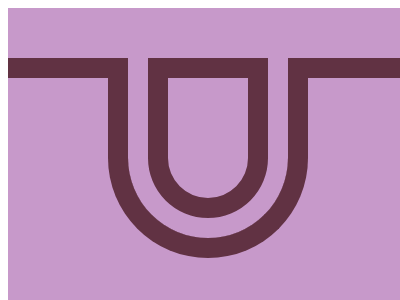

Reproduce this picture with HTML and CSS.

<container style="display: block; position: relative; width: 400px; height: 300px; overflow: hidden;">
    <div></div>
    <div></div>
    <div></div>
    <style>
        container {
            margin: 0;
            background: #C799CA
        }
        div:nth-of-type(1) {
            position: relative;
            height: 50px;
            background: #C799CA;
        }
        div:nth-of-type(2) {
            height: 20px;
            background: #613243;
        }
        div:nth-of-type(3) {
            margin: -40px 100px;
            width: 160px;
            height: 200px;
            background: #C799CA;
            border: 20px solid #613243;
            border-top: 0;
            border-radius: 0 0 150px 150px;
            box-shadow: inset 0 0 0 20px #C799CA, inset 0 0 0 40px #613243;
        }
    </style>
</container>